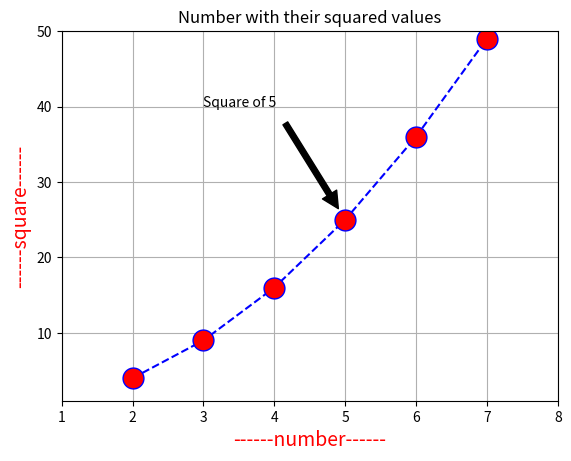

Python code for this plot:
import matplotlib.pyplot as plt
x=[2,3,4,5,6,7]
y=[4,9,16,25,36,49]
plt.plot(x,y,color='blue',marker='o',linestyle='dashed',markerfacecolor='red',markersize=15)
plt.title("Number with their squared values")
plt.xlabel("------number------",fontsize=14,color='red')
plt.ylabel("------square------",fontsize=14,color='red')
plt.axis([1,8,1,50])
plt.grid(True)
plt.annotate('Square of 5',xy=(5,25),xytext=(3,40),arrowprops=dict(facecolor='black',shrink=.1), )

plt.show()